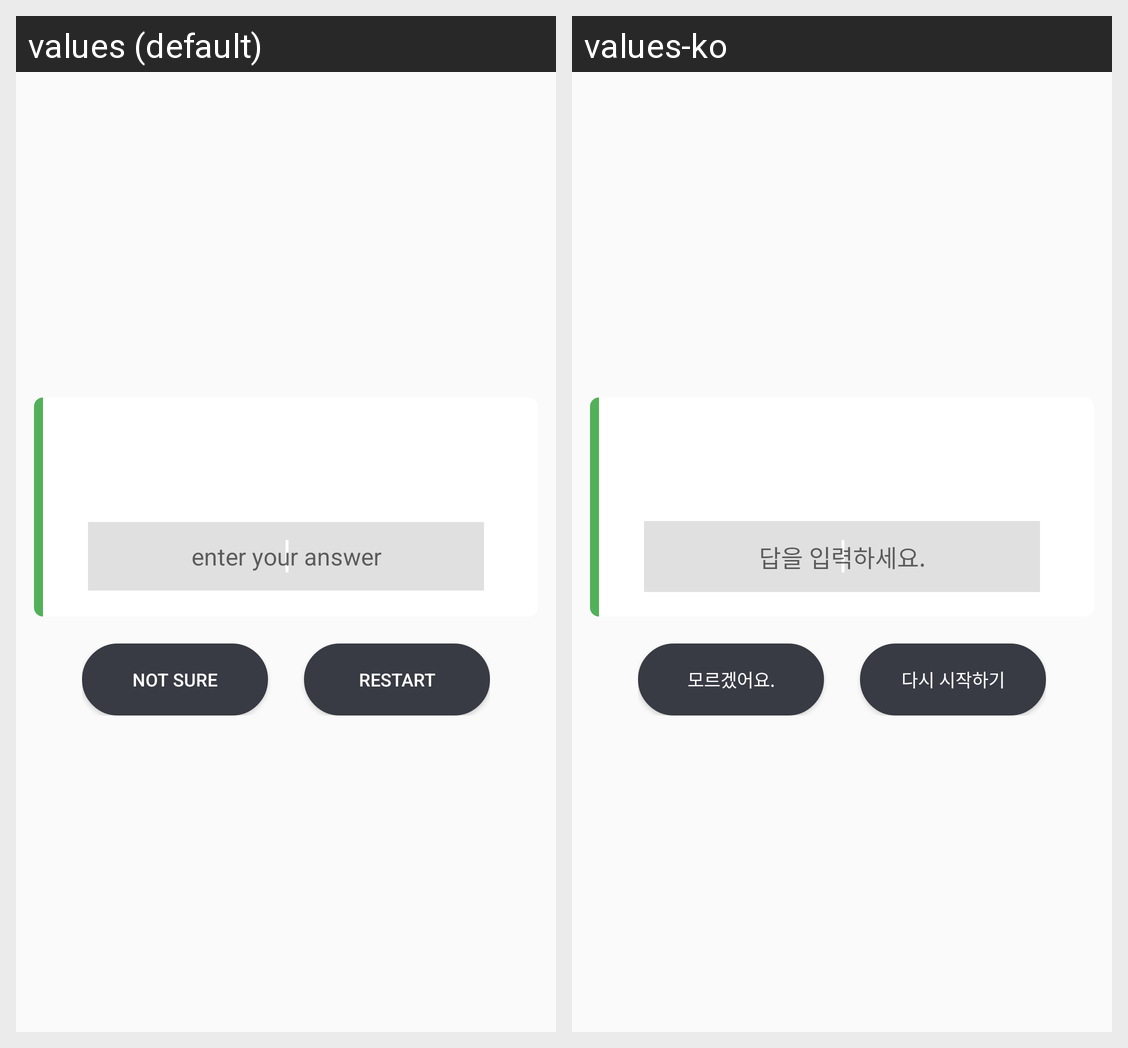

The same Android screen rendered under two of its app's locales, left to right. List the strings drawn on it with the default value and each locale's translation.
Android screen res/layout/fragment_quiz_nested.xml rendered under 2 locales, left to right: values (default), values-ko. Device: Nexus 5 (rendered at 1080×1920; each locale shown at half size, 540×960, under a caption strip naming it); theme AppTheme.
Strings drawn on this screen, with the default value and each locale's value (text and hints the layout hard-codes, and strings that could not be matched under every locale, appear in the picture but are not listed):

quiz_not_sure_button
  values: Not Sure
  values-ko: 모르겠어요.

quiz_restart_button
  values: Restart
  values-ko: 다시 시작하기

quiz_editText_hint
  values: enter your answer
  values-ko: 답을 입력하세요.
